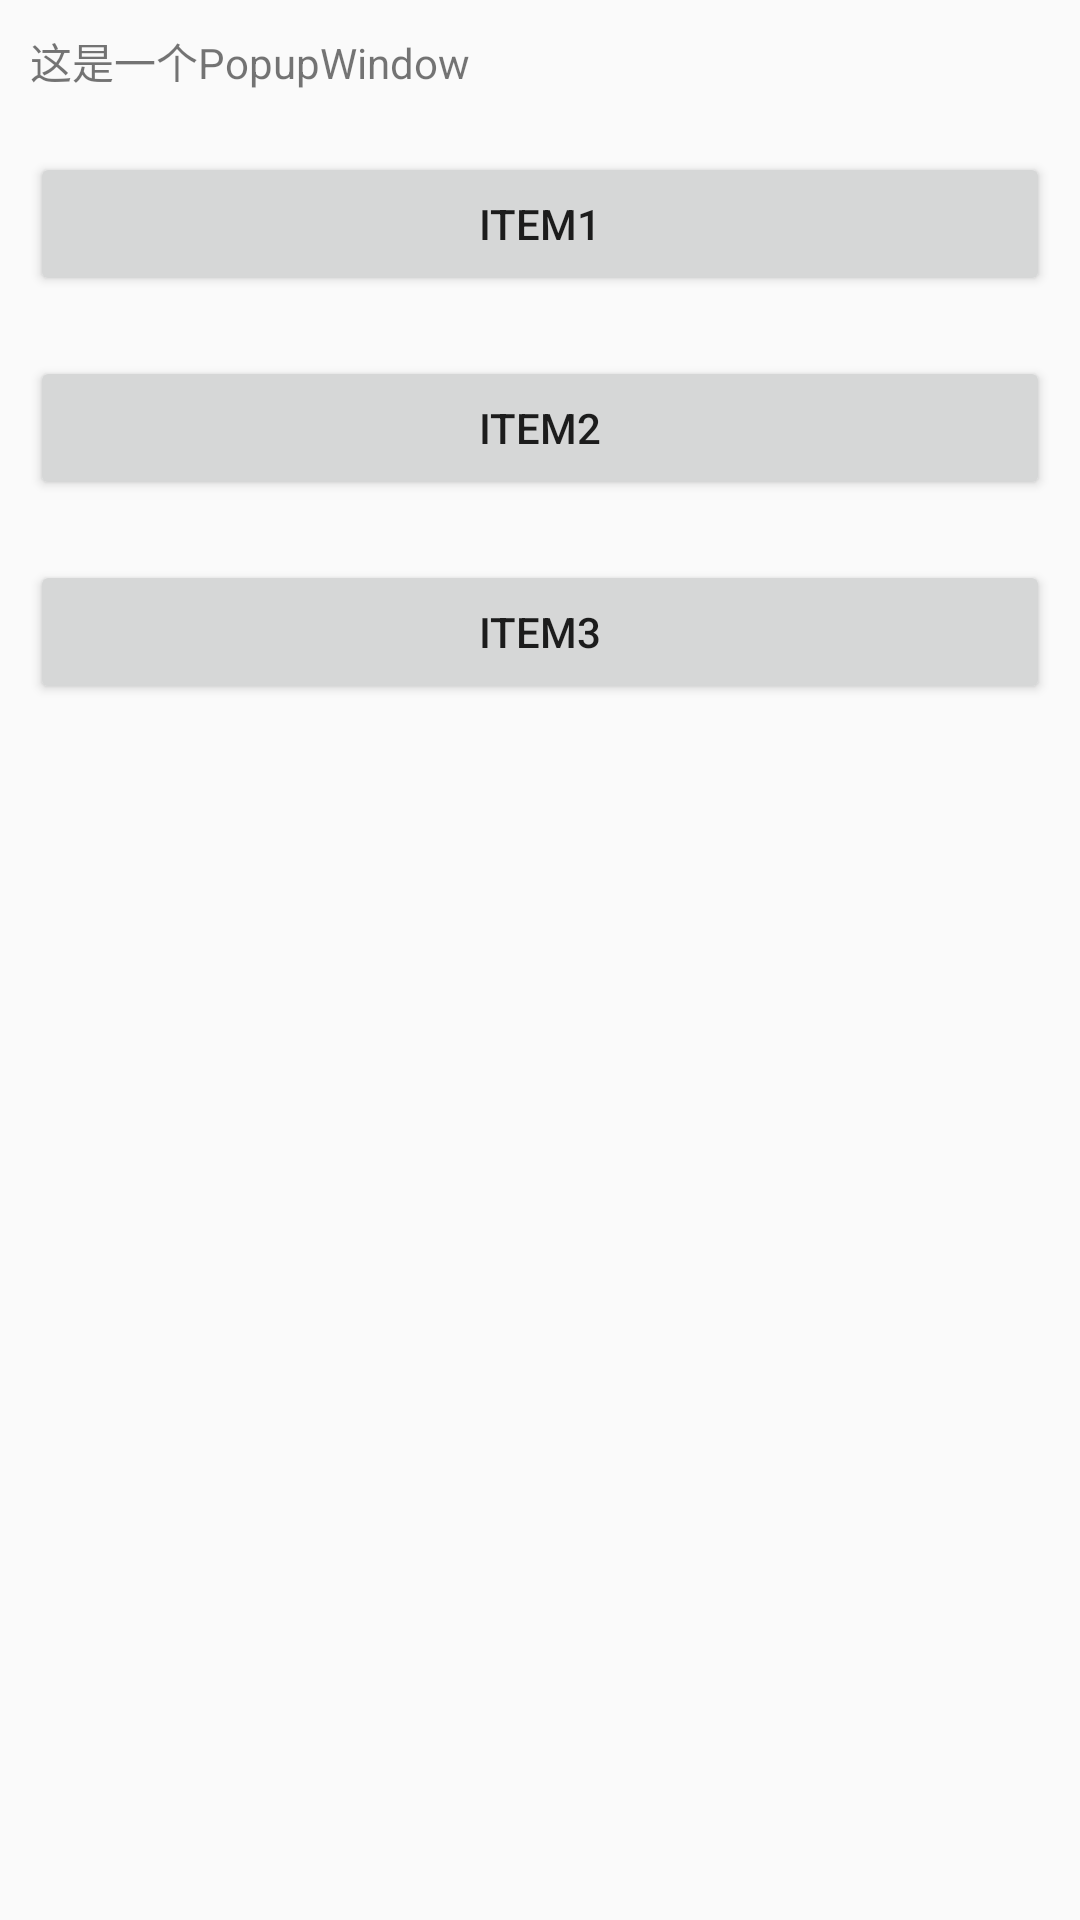

Here is an Android app screen rendered from its layout file. Give the layout XML and the strings, colors and styles it references.
<!-- AndroidManifest.xml: application theme AppTheme -->
<!-- res/layout/popwindow_layout.xml -->
<?xml version="1.0" encoding="utf-8"?>
<LinearLayout xmlns:android="http://schemas.android.com/apk/res/android"
    android:layout_width="wrap_content"
    android:layout_height="wrap_content"
    android:orientation="vertical" >

    <TextView
        android:id="@+id/textView1"
        android:layout_width="wrap_content"
        android:layout_height="wrap_content"
        android:layout_margin="10dp"
        android:text="这是一个PopupWindow" />

    <Button
        android:id="@+id/bt_item1"
        android:layout_width="match_parent"
        android:layout_height="wrap_content"
        android:layout_margin="10dp"
        android:text="Item1" />

    <Button
        android:id="@+id/bt_item2"
        android:layout_width="match_parent"
        android:layout_height="wrap_content"
        android:layout_margin="10dp"
        android:text="Item2" />

    <Button
        android:id="@+id/bt_item3"
        android:layout_width="match_parent"
        android:layout_height="wrap_content"
        android:layout_margin="10dp"
        android:text="Item3" />

</LinearLayout>
<!-- resources referenced by this layout -->
<resources>
  <style name="AppTheme" parent="Theme.AppCompat.Light.DarkActionBar">
          
          <item name="colorPrimary">@color/colorPrimary</item>
          <item name="colorPrimaryDark">@color/colorPrimaryDark</item>
          <item name="colorAccent">@color/colorAccent</item>
      </style>
  <color name="colorPrimary">#008577</color>
  <color name="colorPrimaryDark">#00574B</color>
  <color name="colorAccent">#D81B60</color>
</resources>
